Run: headless pygame with SDL's dummy video driver; simulated clock (each Clock.tick advances the game by its frame time, no real sleeping); random seed 0; keys injected as events and as key.get_pressed() state; no mouse input.
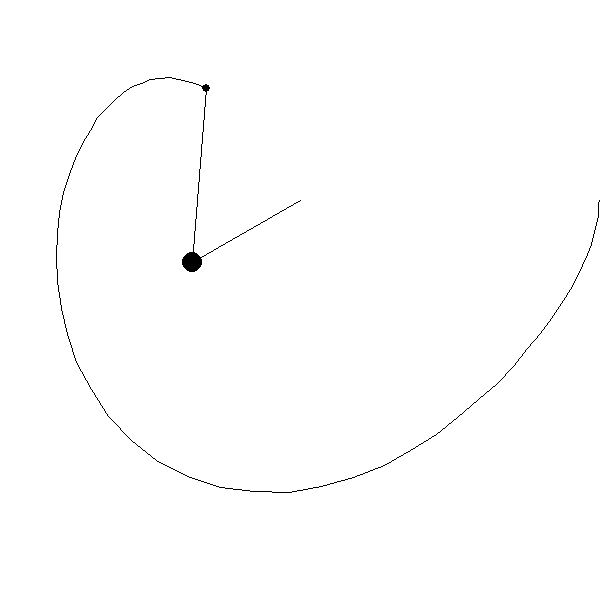
Frame 1 of 4 · flips 1–60 · no input
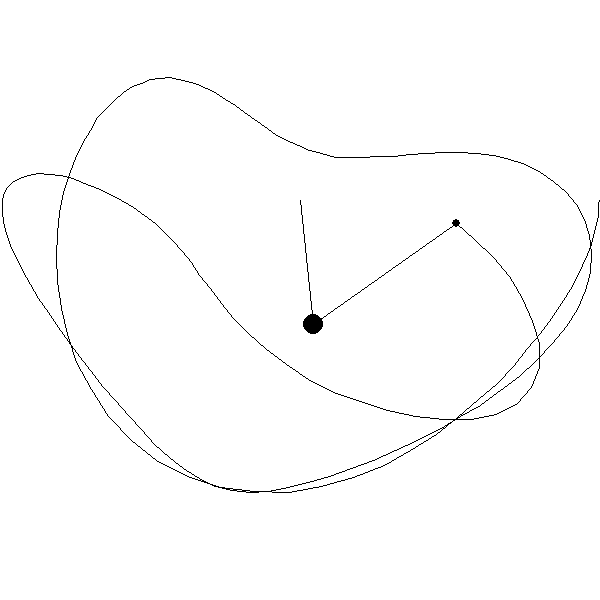
Frame 2 of 4 · flips 61–180 · tapped SPACE, RETURN · held RIGHT (→), D
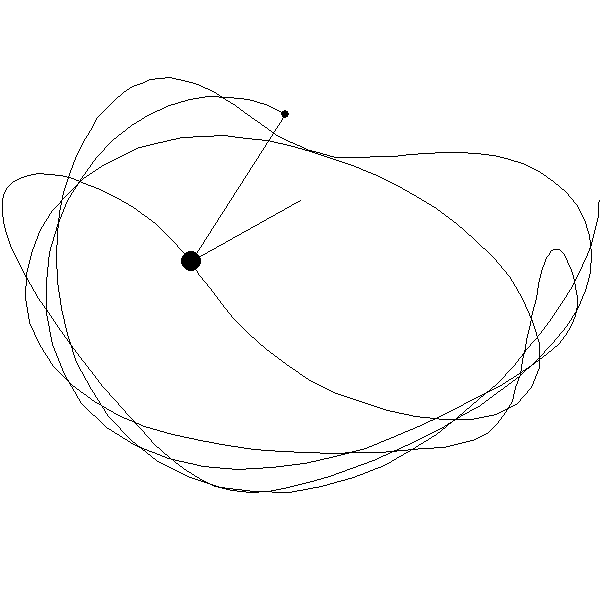
Frame 3 of 4 · flips 181–300 · held DOWN (↓), S
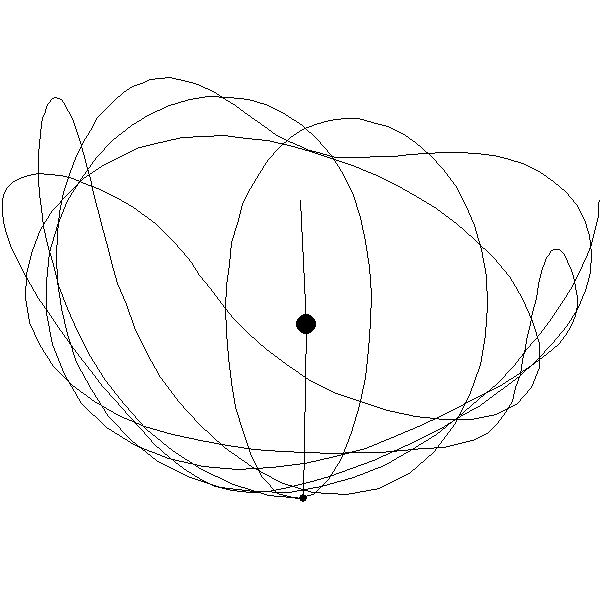
Frame 4 of 4 · flips 301–420 · held LEFT (←), A, UP (↑), W

The pygame program that drew these frames:

import math

import pygame

width = 600
height = 600

white = (255, 255, 255)
black = (0, 0, 0)

r1 = 125
r2 = 175
m1 = 10
m2 = 4
a1 = 0
a2 = 0
a1_v = 0
a2_v = 0
g = 1
cx = 0
cy = 0

line_buffer = []

px2 = -1
py2 = -1

pygame.init()
display = pygame.display.set_mode((width, height))


def setup():
    global a1, a2, cx, cy
    a1 = math.pi / 2
    a2 = math.pi / 2
    cx = int(width / 2)
    cy = 200
    display.fill(white)


def translate(x, y):
    return x + cx, y + cy


def draw():
    display.fill(white)
    global a2_v, a1_v, a1, a2, line_buffer, px2, py2
    num1 = -g * (2 * m1 + m2) * math.sin(a1)
    num2 = -m2 * g * math.sin(a1 - 2 * a2)
    num3 = -2 * math.sin(a1 - a2) * m2
    num4 = a2_v * a2_v * r2 + a1_v * a1_v * r1 * math.cos(a1 - a2)
    den = r1 * (2 * m1 + m2 - m2 * math.cos(2 * a1 - 2 * a2))
    a1_a = (num1 + num2 + num3 * num4) / den

    num1 = 2 * math.sin(a1 - a2)
    num2 = a1_v * a1_v * r1 * (m1 + m2)
    num3 = g * (m1 + m2) * math.cos(a1)
    num4 = a2_v * a2_v * r2 * m2 * math.cos(a1 - a2)
    den = r2 * (2 * m1 + m2 - m2 * math.cos(2 * a1 - 2 * a2))
    a2_a = (num1 * (num2 + num3 + num4)) / den

    x1 = int(r1 * math.sin(a1))
    y1 = int(r1 * math.cos(a1))

    x2 = int(x1 + r2 * math.sin(a2))
    y2 = int(y1 + r2 * math.cos(a2))

    pygame.draw.line(display, black, translate(0, 0), translate(x1, y1))
    pygame.draw.circle(display, black, translate(x1, y1), m1)
    pygame.draw.line(display, black, translate(x1, y1), translate(x2, y2))
    pygame.draw.circle(display, black, translate(x2, y2), m2)

    a1_v += a1_a
    a2_v += a2_a
    a1 += a1_v
    a2 += a2_v

    # a1_v *= 0.999
    # a2_v *= 0.999

    line_buffer.append(translate(x2, y2))
    if px2 != -1:
        pygame.draw.lines(display, black, False, line_buffer)

    # buffer.stroke(0)
    # if (frameCount > 1):
    #    buffer.line(px2, py2, x2, y2)

    px2 = x2
    py2 = y2


setup()
while True:
    for event in pygame.event.get():
        if event.type == pygame.QUIT:
            pygame.quit()
            quit()
    draw()
    pygame.time.wait(20)
    pygame.display.update()
